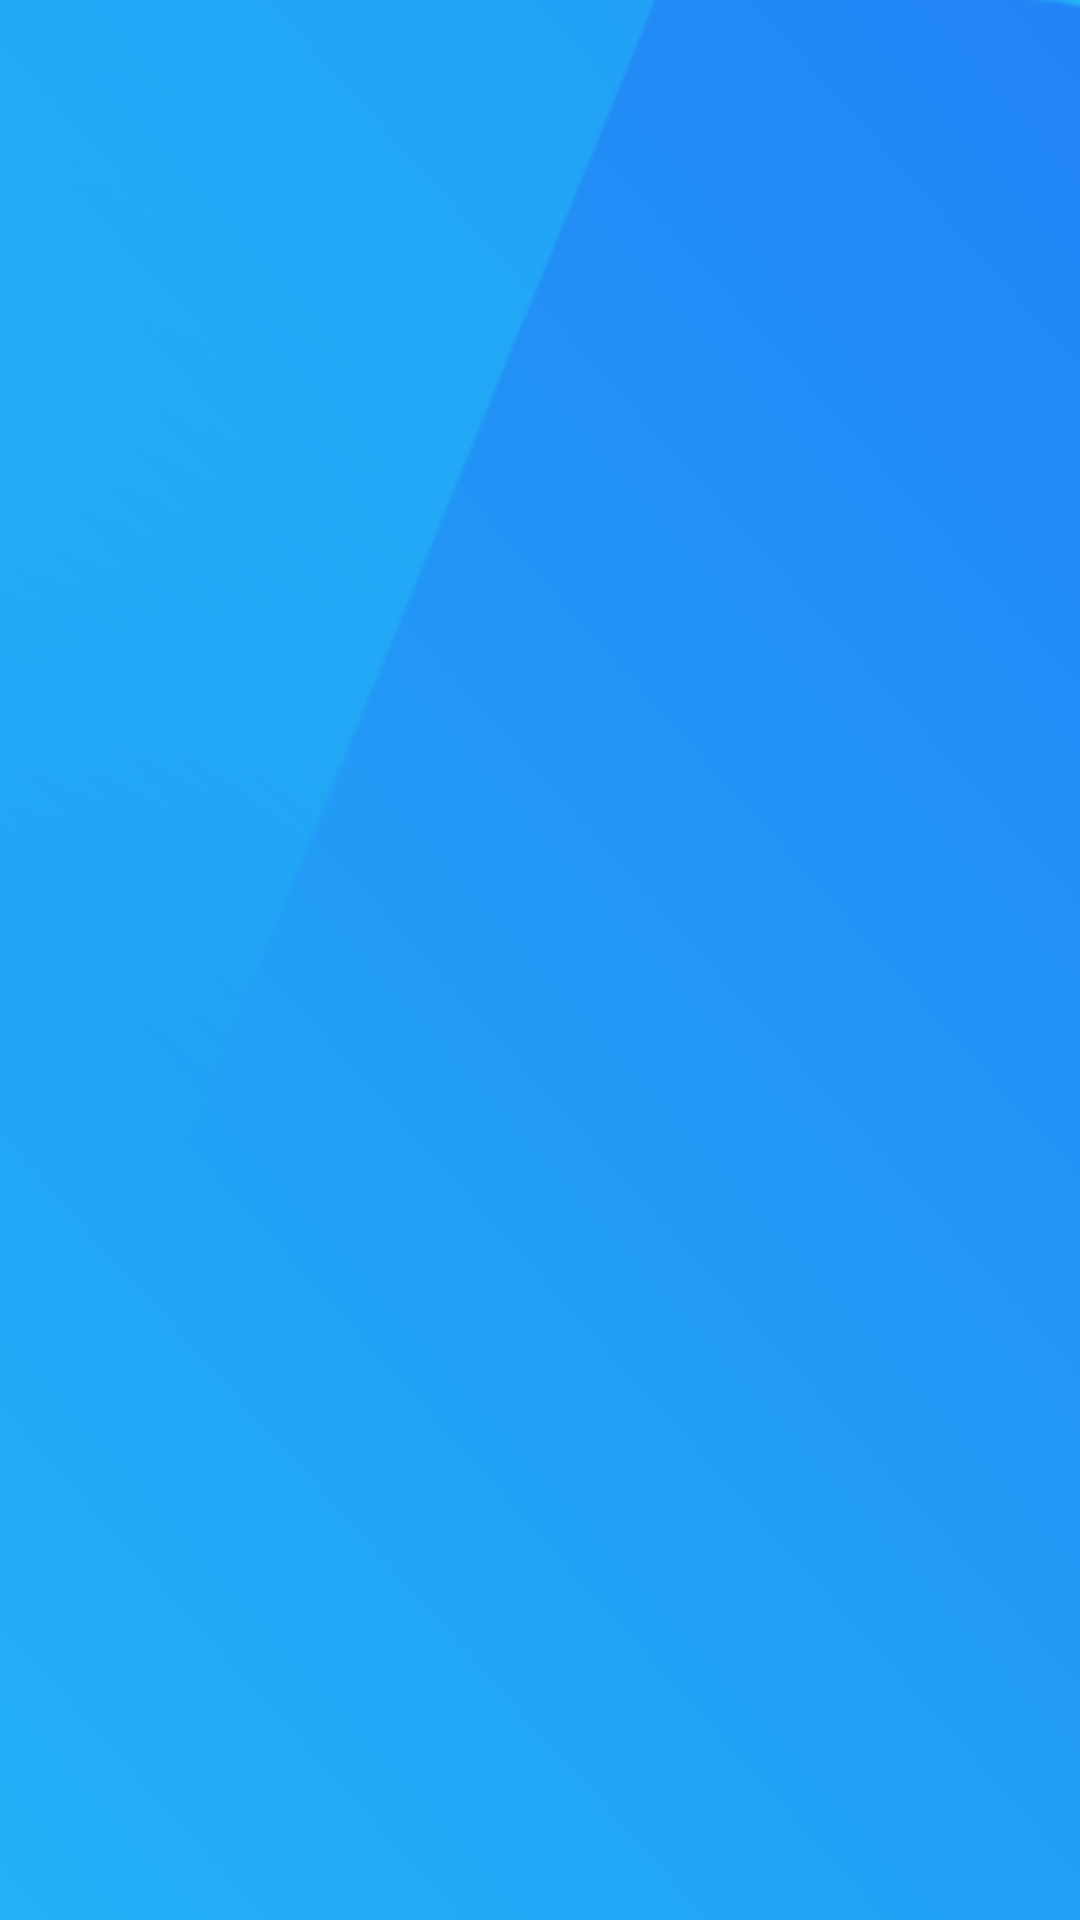

Reconstruct the res/layout file that produces this screen, plus the resources it refers to.
<!-- AndroidManifest.xml: activity theme FullscreenTheme -->
<!-- res/layout/activity_splash.xml -->
<FrameLayout xmlns:android="http://schemas.android.com/apk/res/android"
    xmlns:app="http://schemas.android.com/apk/res-auto"
    xmlns:tools="http://schemas.android.com/tools"
    android:layout_width="match_parent"
    android:layout_height="match_parent"
    android:background="@drawable/bgsplach"
    tools:context="com.wicoding.injaz.babycare.SplashActivity">

    <FrameLayout
        android:layout_width="match_parent"
        android:layout_height="match_parent"
        android:fitsSystemWindows="true">

        <ImageView
            android:layout_width="250dp"
            app:srcCompat="@drawable/logo_transp"
            android:id="@+id/imgLogo"
            android:layout_weight="1"
            android:layout_gravity="center_vertical|center_horizontal"
            android:layout_height="200dp"
            android:layout_marginBottom="30dp" />

        <ProgressBar
            style="?android:attr/progressBarStyle"
            android:layout_width="wrap_content"
            android:layout_height="wrap_content"
            android:layout_gravity="center_vertical|center_horizontal"
            android:id="@+id/progressBar"
            android:indeterminate="true"
            android:indeterminateTintMode="src_atop"
            android:indeterminateTint="@android:color/white"
            android:layout_marginTop="150dp" />

    </FrameLayout>

</FrameLayout>
<!-- resources referenced by this layout -->
<resources>
  <!-- drawable bgsplach: png bitmap (drawable, 38178 bytes) -->
  <!-- drawable logo_transp: png bitmap (drawable, 72882 bytes) -->
  <style name="FullscreenTheme" parent="AppTheme">
          <item name="android:actionBarStyle">@style/FullscreenActionBarStyle</item>
          <item name="android:windowActionBarOverlay">true</item>
          <item name="android:windowBackground">@null</item>
          <item name="metaButtonBarStyle">?android:attr/buttonBarStyle</item>
          <item name="metaButtonBarButtonStyle">?android:attr/buttonBarButtonStyle</item>
      </style>
  <style name="AppTheme" parent="Theme.AppCompat.Light.DarkActionBar">
          
          <item name="colorPrimary">@color/colorPrimary</item>
          <item name="colorPrimaryDark">@color/colorPrimaryDark</item>
          <item name="colorAccent">@color/colorAccent</item>
          <item name="windowActionBar">false</item>
          <item name="windowNoTitle">true</item>
      </style>
  <style name="FullscreenActionBarStyle" parent="Widget.AppCompat.ActionBar">
          <item name="android:background">@color/black_overlay</item>
      </style>
  <color name="colorPrimary">#2196f3</color>
  <color name="colorPrimaryDark">#1976d2</color>
  <color name="colorAccent">#ffb300</color>
  <color name="black_overlay">#66000000</color>
</resources>
